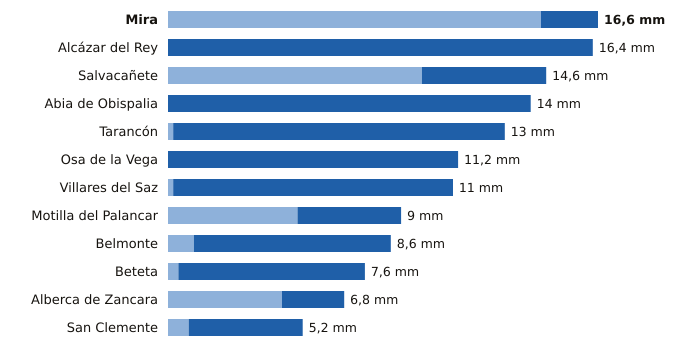

Values plotted in this chart, from the file beside it:
estacion, provincia, indicativo, mm_6_dias_anteriores, mm_hoy, mm_7_dias, horas_de_hoy
Mira, Cuenca, 8245Y, 14.4, 2.2, 16.6, 21
Alcázar del Rey, Cuenca, 4051Y, 0.0, 16.4, 16.4, 21
Salvacañete, Cuenca, 8210Y, 9.8, 4.8, 14.6, 18
Abia de Obispalia, Cuenca, 4070Y, 0.0, 14.0, 14.0, 19
Tarancón, Cuenca, 3094B, 0.2, 12.8, 13.0, 21
Osa de la Vega, Cuenca, 4093Y, 0.0, 11.2, 11.2, 20
Villares del Saz, Cuenca, 4075Y, 0.2, 10.8, 11.0, 19
Motilla del Palancar, Cuenca, 8155Y, 5.0, 4.0, 9.0, 20
Belmonte, Cuenca, 4095Y, 1.0, 7.6, 8.6, 18
Beteta, Cuenca, 3040Y, 0.4, 7.2, 7.6, 20
Alberca de Zancara, Cuenca, 4089A, 4.4, 2.4, 6.8, 19
San Clemente, Cuenca, 4090Y, 0.8, 4.4, 5.2, 21
